The GitHub repository ericwang10/naruto-hand-signs-identifier contains a labelled image folder "naruto handsign data" with 7 categories: bird hand sign, boar hand sign, dog hand sign, dragon hand sign, hare hand sign, horse hand sign, monkey hand sign. Examples follow, each with its label.

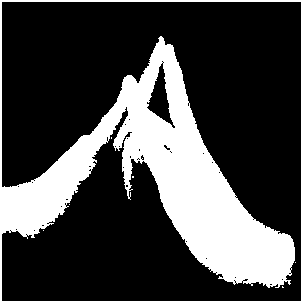
Label: bird hand sign

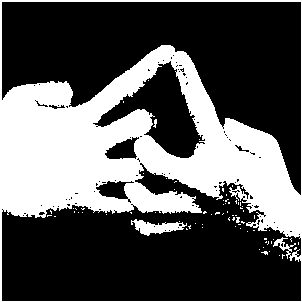
Label: horse hand sign

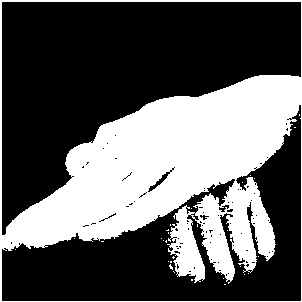
Label: dog hand sign

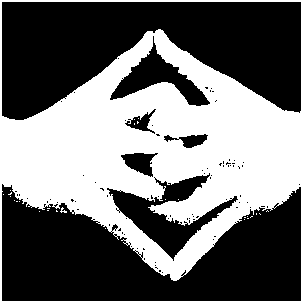
Label: dragon hand sign

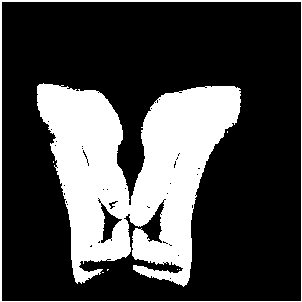
Label: boar hand sign

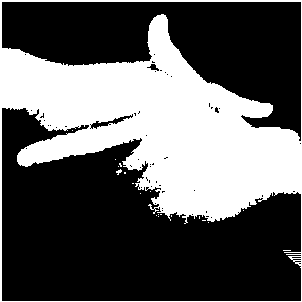
Label: hare hand sign
